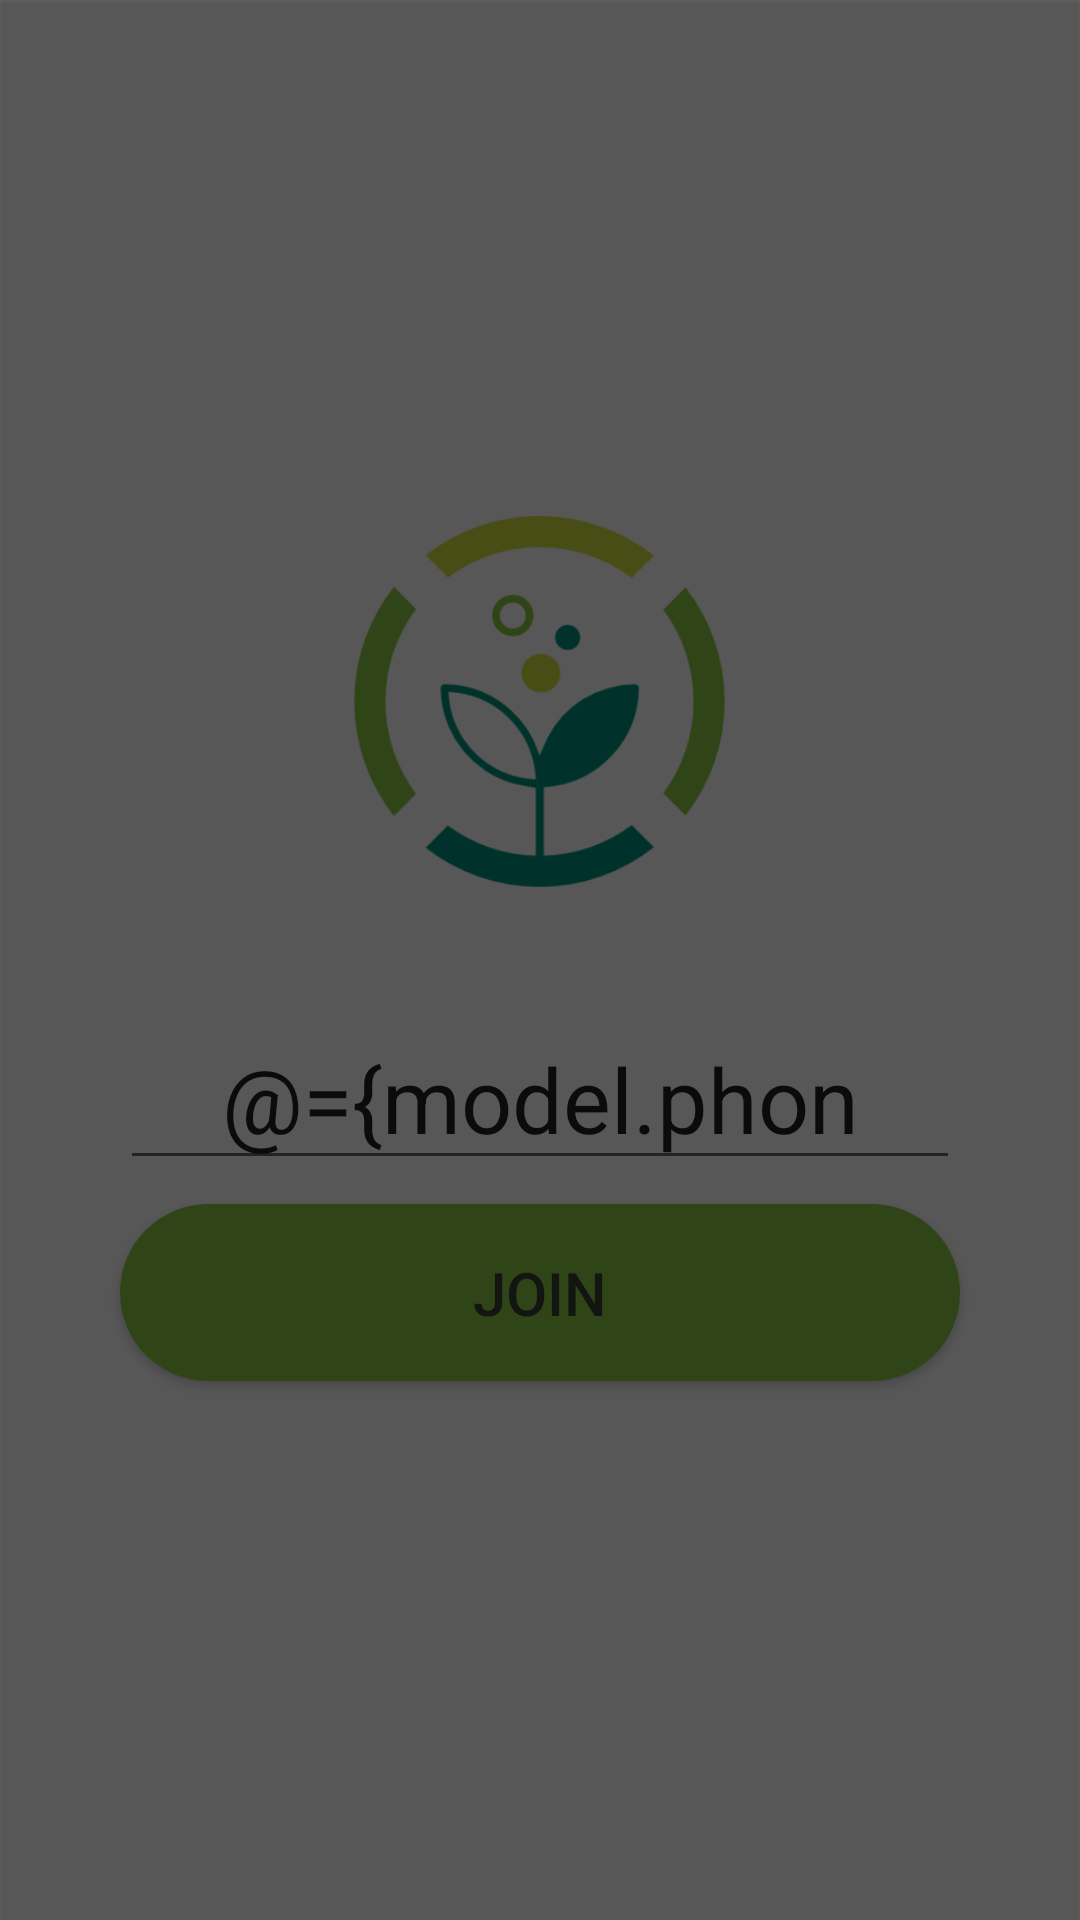

Reconstruct the res/layout file that produces this screen, plus the resources it refers to.
<!-- AndroidManifest.xml: application theme AppTheme -->
<!-- res/layout/join_fragment.xml -->
<?xml version="1.0" encoding="utf-8"?>
<layout xmlns:android="http://schemas.android.com/apk/res/android"
    xmlns:app="http://schemas.android.com/apk/res-auto"
    xmlns:tools="http://schemas.android.com/tools"
    tools:context=".ui.join.JoinFragment">

    <data>

        <import type="android.view.View" />

        <variable
            name="model"
            type="com.gruutnetworks.gruutsigner.ui.join.JoinViewModel" />
    </data>

    <FrameLayout
        android:layout_width="match_parent"
        android:layout_height="match_parent">

        <FrameLayout
            android:layout_width="match_parent"
            android:layout_height="match_parent"
            android:background="@color/background_transparent"
            android:elevation="1dp"
            android:visibility="@{safeUnbox(model.loading) ? View.VISIBLE : View.GONE}">

            <ProgressBar
                android:id="@+id/loading_view"
                android:layout_width="wrap_content"
                android:layout_height="wrap_content"
                android:layout_gravity="center" />

        </FrameLayout>

        <android.support.constraint.ConstraintLayout
            android:id="@+id/joinConstraintLayout"
            android:layout_width="match_parent"
            android:layout_height="match_parent">

            <EditText
                android:id="@+id/edit_phone"
                android:layout_width="0dp"
                android:layout_height="wrap_content"
                android:layout_marginStart="40dp"
                android:layout_marginTop="16dp"
                android:layout_marginEnd="40dp"
                android:ems="10"
                android:hint="Mobile Number"
                android:inputType="phone"
                android:maxLength="13"
                android:singleLine="true"
                android:text="@={model.phoneNum}"
                android:textAlignment="center"
                android:textSize="30sp"
                app:layout_constraintBottom_toTopOf="@+id/btn_join"
                app:layout_constraintEnd_toEndOf="parent"
                app:layout_constraintHorizontal_bias="0.5"
                app:layout_constraintStart_toStartOf="parent"
                app:layout_constraintTop_toBottomOf="@+id/guideline"
                app:layout_constraintVertical_bias="0.0"
                app:layout_constraintVertical_chainStyle="packed" />

            <Button
                android:id="@+id/btn_join"
                style="@style/AppTheme.RoundedCornerMaterialButton"
                android:layout_width="0dp"
                android:layout_height="wrap_content"
                android:layout_marginTop="8dp"
                android:onClick="@{() -> model.onClickButton()}"
                android:padding="16dp"
                android:text="Join"
                android:textSize="20sp"
                app:layout_constraintBottom_toBottomOf="parent"
                app:layout_constraintEnd_toEndOf="@+id/edit_phone"
                app:layout_constraintHorizontal_bias="0.5"
                app:layout_constraintStart_toStartOf="@+id/edit_phone"
                app:layout_constraintTop_toBottomOf="@+id/edit_phone" />

            <ImageView
                android:id="@+id/img_logo"
                android:layout_width="0dp"
                android:layout_height="wrap_content"
                android:layout_marginStart="24dp"
                android:layout_marginEnd="24dp"
                android:layout_marginBottom="16dp"
                app:layout_constraintBottom_toTopOf="@+id/guideline"
                app:layout_constraintEnd_toEndOf="parent"
                app:layout_constraintStart_toStartOf="parent"
                app:srcCompat="@drawable/ic_logo" />

            <android.support.constraint.Guideline
                android:id="@+id/guideline"
                android:layout_width="wrap_content"
                android:layout_height="wrap_content"
                android:orientation="horizontal"
                app:layout_constraintGuide_percent="0.5" />
        </android.support.constraint.ConstraintLayout>

    </FrameLayout>

</layout>
<!-- resources referenced by this layout -->
<resources>
  <color name="background_transparent">#99000000</color>
  <!-- drawable ic_logo: png bitmap (drawable-hdpi, 14141 bytes) -->
  <style name="AppTheme.RoundedCornerMaterialButton" parent="Widget.AppCompat.Button.Colored">
          <item name="android:background">@drawable/rounded_button</item>
          <item name="android:textColor">@color/textPrimary</item>
      </style>
  <style name="AppTheme" parent="Theme.AppCompat.Light.NoActionBar">
          
          <item name="colorPrimary">@color/colorPrimary</item>
          <item name="colorPrimaryDark">@color/colorPrimaryDark</item>
          <item name="colorAccent">@color/colorAccent</item>
          <item name="android:textColor">@color/textPrimary</item>
          <item name="android:windowAnimationStyle">@null</item>
      </style>
  <!-- drawable rounded_button (drawable) -->
  <?xml version="1.0" encoding="utf-8"?>
  <selector xmlns:android="http://schemas.android.com/apk/res/android">
  
      <item android:state_enabled="true" >
          <shape android:shape="rectangle">
              <solid android:color="@color/colorPrimary" />
              <corners android:radius="36dp" />
          </shape>
      </item>
  
      <item android:state_enabled="false" >
          <shape android:shape="rectangle">
              <solid android:color="@android:color/darker_gray" />
              <corners android:radius="36dp" />
          </shape>
      </item>
  
  </selector>
  <color name="textPrimary">#323D2F</color>
  <color name="colorPrimary">#8bc541</color>
  <color name="colorPrimaryDark">#8bc541</color>
  <color name="colorAccent">#FFC843</color>
</resources>
